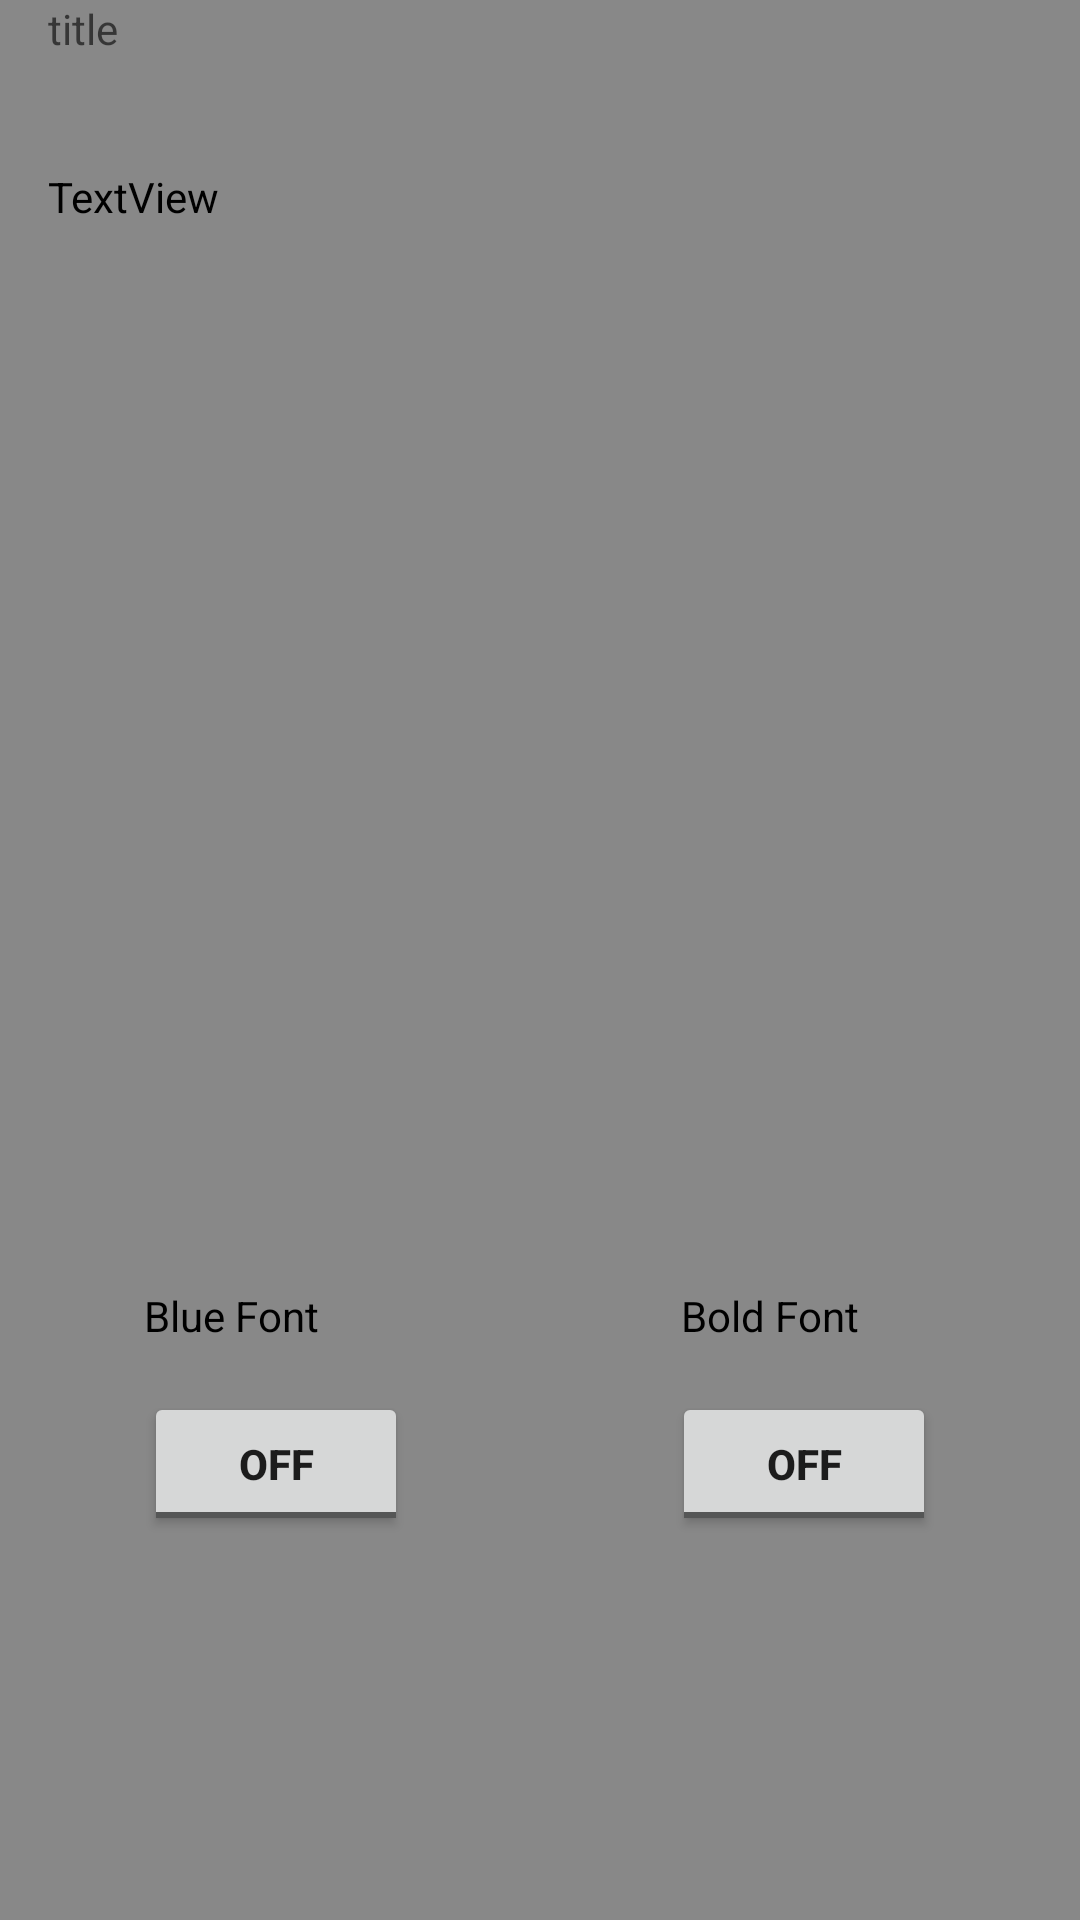

Android layout source for this screen:
<!-- AndroidManifest.xml: application theme AppTheme -->
<!-- res/layout/activity_document_reader.xml -->
<?xml version="1.0" encoding="utf-8"?>
<RelativeLayout xmlns:android="http://schemas.android.com/apk/res/android"
                android:layout_width="match_parent"
                android:layout_height="match_parent"
                android:paddingLeft="16dp"
                android:paddingRight="16dp" >
    <TextView
            android:id="@+id/readerTitle"
            android:layout_width="match_parent"
            android:layout_height="wrap_content"
            android:hint="title" android:textColor="@color/colorPrimaryDark"/>
    <TextView
            android:text="TextView"
            android:layout_width="395dp"
            android:layout_height="487dp" android:id="@+id/readerText" android:layout_alignParentBottom="true"
            android:layout_marginBottom="280dp" android:layout_marginTop="37dp" android:layout_below="@+id/readerTitle"
            android:layout_alignParentEnd="true" android:layout_marginEnd="0dp"
            android:textColor="@color/colorPrimaryDark"/>
    <ToggleButton
            android:text="ToggleButton"
            android:layout_width="wrap_content"
            android:layout_height="wrap_content" android:id="@+id/toggleButtonBlue" android:layout_alignParentBottom="true"
            android:layout_marginBottom="128dp" android:layout_alignParentStart="true"
            android:layout_marginStart="32dp" android:textStyle="bold"/>
    <ToggleButton
            android:text="ToggleButton"
            android:layout_width="wrap_content"
            android:layout_height="wrap_content" android:id="@+id/toggleButtonBold" android:layout_alignParentBottom="true"
            android:layout_marginBottom="128dp" android:layout_alignParentEnd="true" android:layout_marginEnd="32dp"
            android:textStyle="bold"/>
    <TextView
            android:text="@string/blue_font"
            android:layout_width="85dp"
            android:layout_height="wrap_content" android:id="@+id/textView6"
            android:layout_above="@+id/toggleButtonBlue"
            android:layout_marginBottom="16dp" android:layout_alignParentStart="true"
            android:layout_marginStart="32dp" android:textColor="@color/colorPrimaryDark"/>
    <TextView
            android:text="@string/bold_font"
            android:layout_width="85dp"
            android:layout_height="wrap_content" android:id="@+id/textView7"
            android:layout_above="@+id/toggleButtonBold"
            android:layout_marginBottom="16dp" android:layout_alignParentEnd="true" android:layout_marginEnd="32dp"
            android:textColor="@color/colorPrimaryDark"/>
</RelativeLayout>
<!-- resources referenced by this layout -->
<resources>
  <color name="colorPrimaryDark">#000000</color>
  <string name="blue_font">Blue Font</string>
  <string name="bold_font">Bold Font</string>
  <style name="AppTheme" parent="Theme.AppCompat.Light.DarkActionBar">
          
          <item name="colorPrimary">@color/colorPrimary</item>
          <item name="colorPrimaryDark">@color/colorPrimaryDark</item>
          <item name="colorAccent">@color/colorAccent</item>
          <item name="android:windowBackground">@color/activityBackground</item>
      </style>
  <color name="colorPrimary">#2B2B2B</color>
  <color name="colorAccent">#FF6600</color>
  <color name="activityBackground">#888888</color>
</resources>
